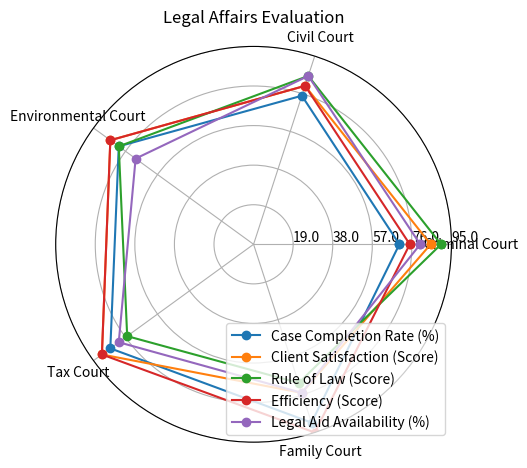

Write the Python code that produced this figure. (Note: this script raises an exception after producing the figure.)
import numpy as np
import matplotlib.pyplot as plt

data_labels = ['Criminal Court', 'Civil Court', 'Environmental Court', 'Tax Court', 'Family Court']
line_labels = ['Case Completion Rate (%)', 'Client Satisfaction (Score)', 'Rule of Law (Score)', 'Efficiency (Score)', 'Legal Aid Availability (%)']
data = np.array([[70, 75, 80, 85, 90],
                 [85, 80, 85, 90, 75],
                 [90, 85, 80, 75, 70],
                 [75, 80, 85, 90, 95],
                 [80, 85, 70, 80, 75]])

# Close-loop plotting of data lines
data = np.concatenate((data, data[:, 0:1]), axis=1)

# Create a figure and plot the radar chart
fig = plt.figure()
ax = fig.add_subplot(1, 1, 1, polar=True)
angles = np.linspace(0, 2 * np.pi, len(data_labels) + 1, endpoint=True)

for i in range(len(line_labels)):
    ax.plot(angles, data[i], marker='o', label=line_labels[i])
    
# Set axis labels and limits
ax.set_thetagrids(angles[:-1] * 180/np.pi, data_labels)
ax.set_ylim(0, np.max(data))
max_value = np.amax(data)
step_size = max_value / len(data)
ax.set_rgrids([step_size * i for i in range(1, len(data) + 1)], labels=[f'{step_size * i:.1f}' for i in range(1, len(data) + 1)], angle=0)

# Set legend
handles, labels = ax.get_legend_handles_labels()
ax.legend(handles, line_labels, loc='lower right')

# Set title
plt.title('Legal Affairs Evaluation')

# Add background grids
ax.grid(True)

# Automatically resize the image
fig.tight_layout()

# Save the image
plt.savefig('/cpfs01/user/yehancheng/workspace/datasets/SimChartV2/demo/radar/png/138_202312302350.png')

# Clear the current image state
plt.clf()
